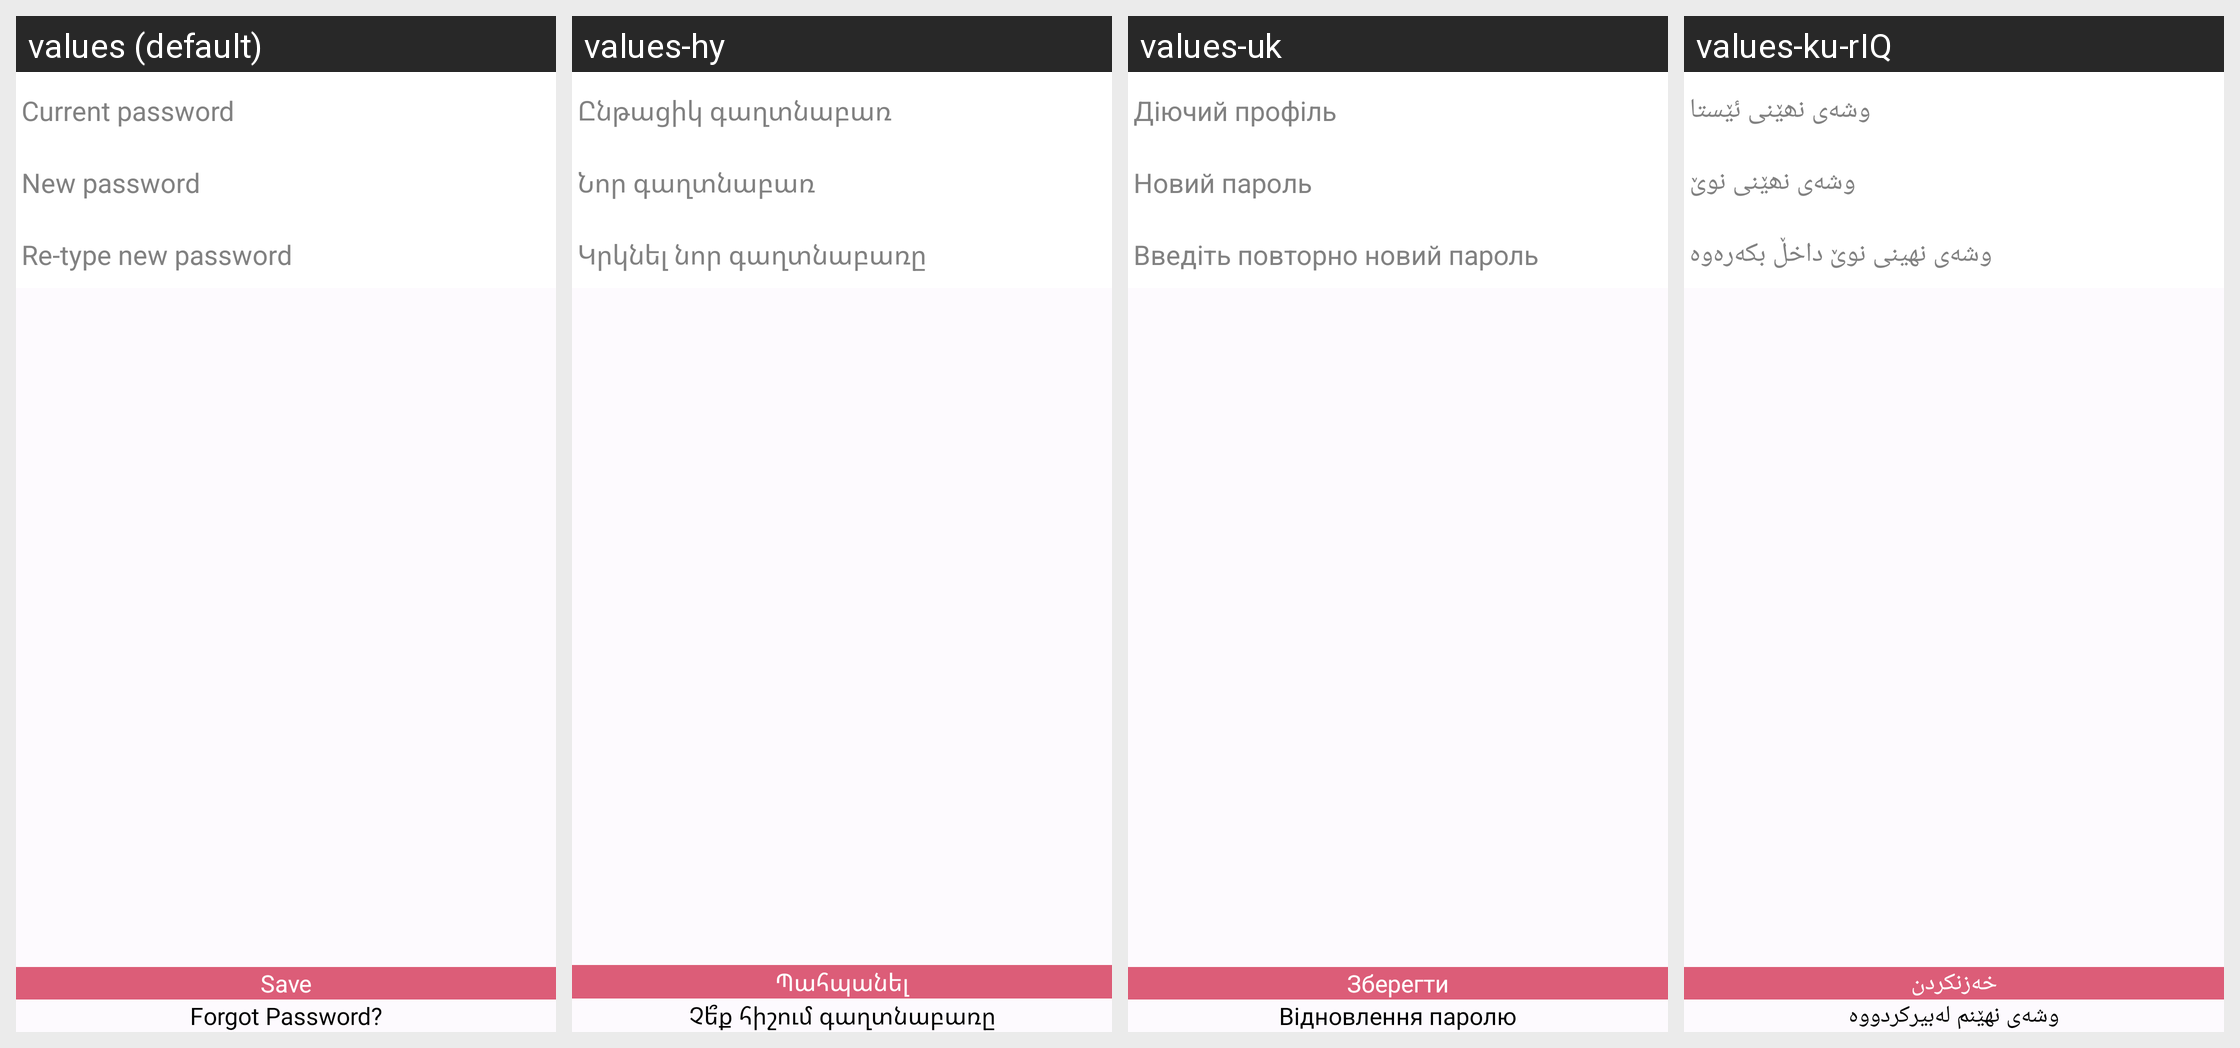

Translations of the strings shown on this Android screen, per locale in the grid:
Android screen res/layout/activity_settings_change_pass.xml rendered under 4 locales, left to right: values (default), values-hy, values-uk, values-ku-rIQ. Device: Nexus 5 (rendered at 1080×1920; each locale shown at half size, 540×960, under a caption strip naming it); theme AppTheme.
Other locales in the repository, not shown: values-ar, values-ka, values-ps, values-ru.
Strings drawn on this screen, with the default value and each locale's value (text and hints the layout hard-codes, and strings that could not be matched under every locale, appear in the picture but are not listed):

current_password_text_key
  values: Current password
  values-hy: Ընթացիկ գաղտնաբառ
  values-uk: Діючий профіль
  values-ku-rIQ: وشەی نھێنی ئێستا

new_password_title_key
  values: New password
  values-hy: Նոր գաղտնաբառ
  values-uk: Новий пароль
  values-ku-rIQ: وشەی نھێنی نوێ

re_type_new_password
  values: Re-type new password
  values-hy: Կրկնել նոր գաղտնաբառը
  values-uk: Введіть повторно новий пароль
  values-ku-rIQ: وشەی نهینی نوێ داخڵ بکەرەوە

save_key
  values: Save
  values-hy: Պահպանել
  values-uk: Зберегти
  values-ku-rIQ: خەزنکردن

title_forgot_password
  values: Forgot Password?
  values-hy: Չե՞ք հիշում գաղտնաբառը
  values-uk: Відновлення паролю
  values-ku-rIQ: وشەی نهێنم لەبیرکردووە
